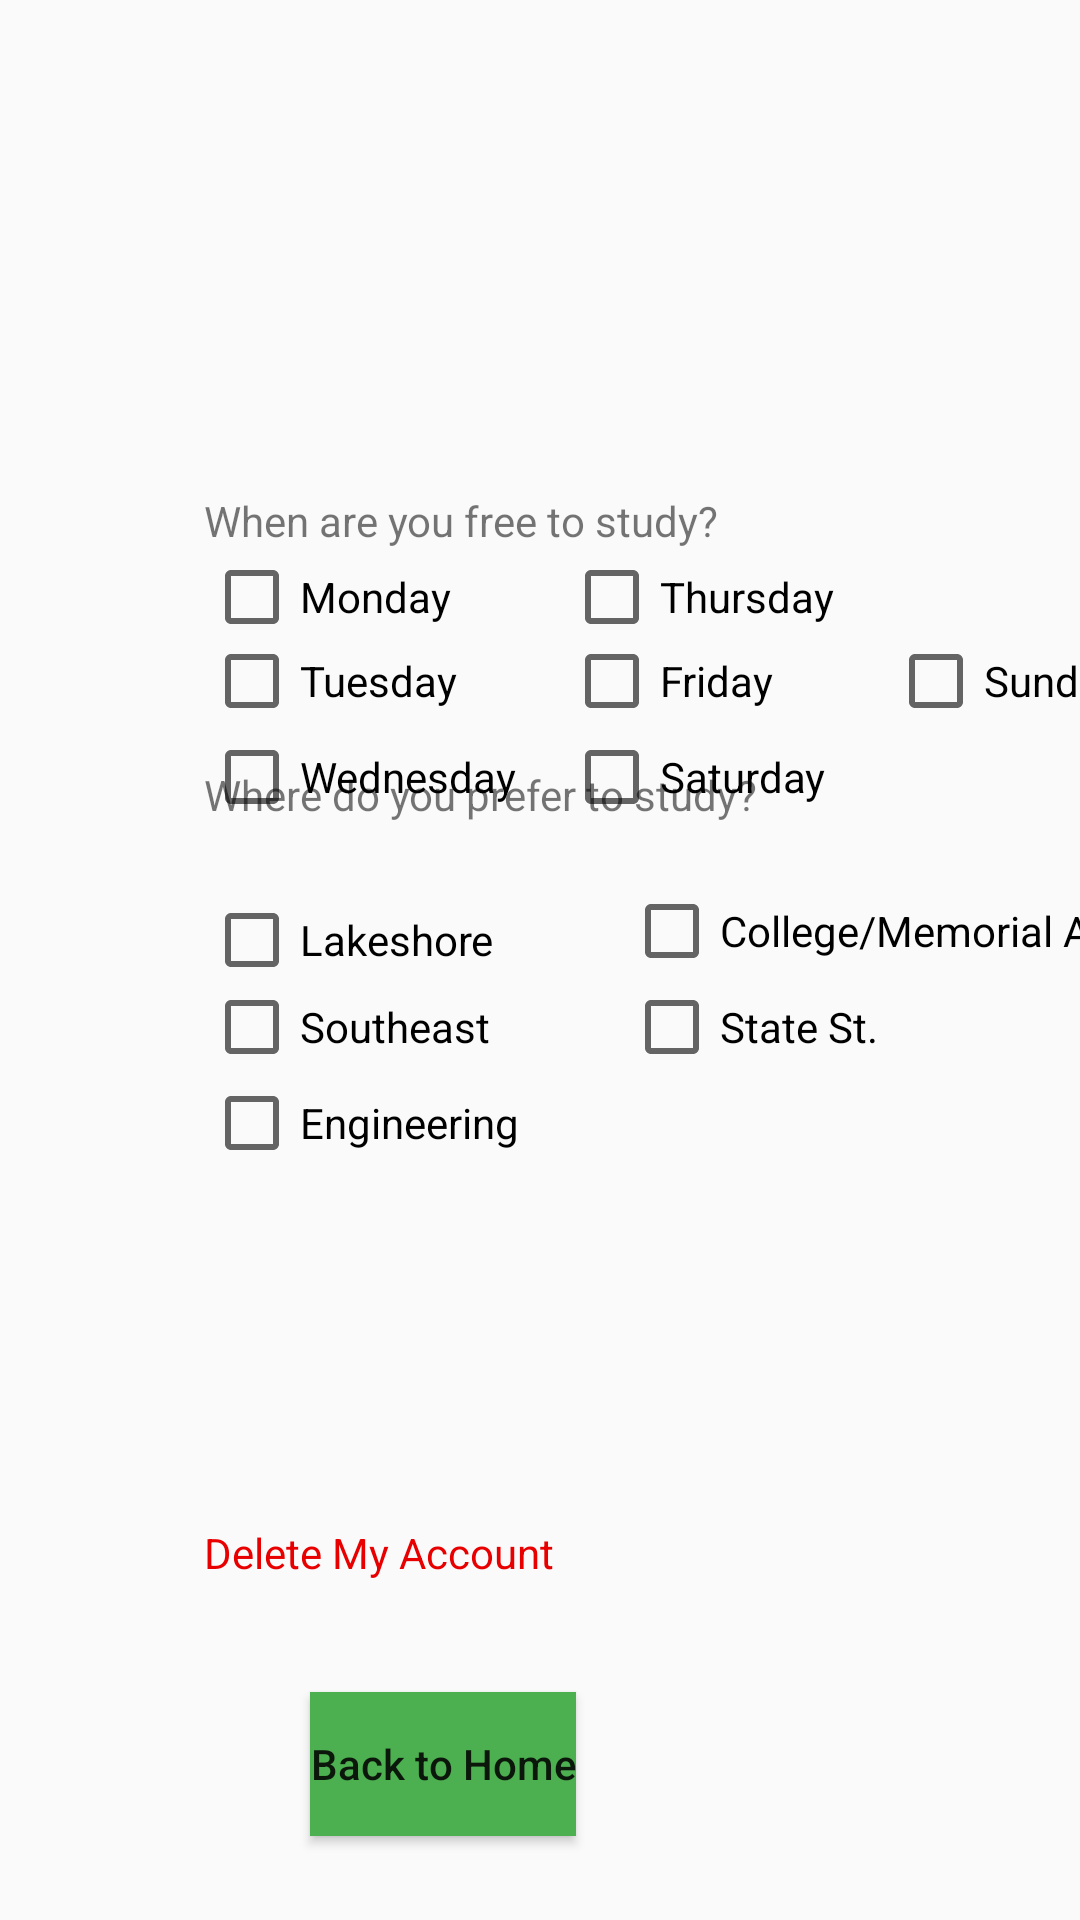

Write the Android layout XML for this screen, with the resource values it uses.
<!-- AndroidManifest.xml: application theme AppTheme -->
<!-- res/layout/activity_preferences.xml -->
<?xml version="1.0" encoding="utf-8"?>
<androidx.constraintlayout.widget.ConstraintLayout
    xmlns:android="http://schemas.android.com/apk/res/android"
    xmlns:app="http://schemas.android.com/apk/res-auto"
    xmlns:tools="http://schemas.android.com/tools"
    android:layout_width="match_parent"
    android:layout_height="match_parent">

    <CheckBox
        android:id="@+id/checkBox23"
        android:layout_width="wrap_content"
        android:layout_height="wrap_content"
        android:layout_marginStart="68dp"
        android:layout_marginLeft="68dp"
        android:layout_marginTop="60dp"
        android:text="Wednesday"
        app:layout_constraintStart_toStartOf="parent"
        app:layout_constraintTop_toBottomOf="@+id/textView2" />

    <TextView
        android:id="@+id/textView2"
        android:layout_width="wrap_content"
        android:layout_height="wrap_content"
        android:layout_marginStart="68dp"
        android:layout_marginLeft="68dp"
        android:layout_marginTop="164dp"
        android:layout_marginEnd="284dp"
        android:layout_marginRight="284dp"
        android:text="When are you free to study?"
        app:layout_constraintEnd_toEndOf="parent"
        app:layout_constraintHorizontal_bias="0.0"
        app:layout_constraintStart_toStartOf="parent"
        app:layout_constraintTop_toTopOf="parent" />

    <CheckBox
        android:id="@+id/checkBox20"
        android:layout_width="wrap_content"
        android:layout_height="wrap_content"
        android:layout_marginStart="68dp"
        android:layout_marginLeft="68dp"
        android:text="Monday"
        app:layout_constraintStart_toStartOf="parent"
        app:layout_constraintTop_toBottomOf="@+id/textView2" />

    <CheckBox
        android:id="@+id/checkBox21"
        android:layout_width="wrap_content"
        android:layout_height="wrap_content"
        android:layout_marginStart="68dp"
        android:layout_marginLeft="68dp"
        android:layout_marginTop="28dp"
        android:text="Tuesday"
        app:layout_constraintStart_toStartOf="parent"
        app:layout_constraintTop_toBottomOf="@+id/textView2" />

    <CheckBox
        android:id="@+id/checkBox22"
        android:layout_width="wrap_content"
        android:layout_height="wrap_content"
        android:layout_marginStart="188dp"
        android:layout_marginLeft="188dp"
        android:text="Thursday"
        app:layout_constraintStart_toStartOf="parent"
        app:layout_constraintTop_toBottomOf="@+id/textView2" />

    <CheckBox
        android:id="@+id/checkBox24"
        android:layout_width="wrap_content"
        android:layout_height="wrap_content"
        android:layout_marginStart="188dp"
        android:layout_marginLeft="188dp"
        android:layout_marginTop="28dp"
        android:text="Friday"
        app:layout_constraintStart_toStartOf="parent"
        app:layout_constraintTop_toBottomOf="@+id/textView2" />

    <CheckBox
        android:id="@+id/checkBox25"
        android:layout_width="wrap_content"
        android:layout_height="wrap_content"
        android:layout_marginStart="296dp"
        android:layout_marginLeft="296dp"
        android:layout_marginTop="28dp"
        android:text="Sunday"
        app:layout_constraintStart_toStartOf="parent"
        app:layout_constraintTop_toBottomOf="@+id/textView2" />

    <CheckBox
        android:id="@+id/checkBox26"
        android:layout_width="wrap_content"
        android:layout_height="wrap_content"
        android:layout_marginStart="188dp"
        android:layout_marginLeft="188dp"
        android:layout_marginTop="60dp"
        android:text="Saturday"
        app:layout_constraintStart_toStartOf="parent"
        app:layout_constraintTop_toBottomOf="@+id/textView2" />

    <TextView
        android:id="@+id/textView5"
        android:layout_width="wrap_content"
        android:layout_height="wrap_content"
        android:layout_marginStart="68dp"
        android:layout_marginLeft="68dp"
        android:layout_marginTop="508dp"
        android:layout_marginEnd="284dp"
        android:layout_marginRight="284dp"
        android:text="Delete My Account"
        android:textColor="#E80000"
        app:layout_constraintEnd_toEndOf="parent"
        app:layout_constraintHorizontal_bias="0.0"
        app:layout_constraintStart_toStartOf="parent"
        app:layout_constraintTop_toTopOf="parent" />

    <TextView
        android:id="@+id/textView4"
        android:layout_width="wrap_content"
        android:layout_height="wrap_content"
        android:layout_marginStart="68dp"
        android:layout_marginLeft="68dp"
        android:layout_marginTop="148dp"
        android:layout_marginEnd="284dp"
        android:layout_marginRight="284dp"
        android:layout_marginBottom="364dp"
        android:text="Where do you prefer to study?"
        app:layout_constraintBottom_toBottomOf="parent"
        app:layout_constraintEnd_toEndOf="parent"
        app:layout_constraintHorizontal_bias="0.0"
        app:layout_constraintStart_toStartOf="parent"
        app:layout_constraintTop_toTopOf="parent"
        app:layout_constraintVertical_bias="0.985" />

    <CheckBox
        android:id="@+id/checkBox3"
        android:layout_width="wrap_content"
        android:layout_height="wrap_content"
        android:layout_marginStart="68dp"
        android:layout_marginLeft="68dp"
        android:layout_marginTop="23dp"
        android:text="Lakeshore"
        app:layout_constraintStart_toStartOf="parent"
        app:layout_constraintTop_toBottomOf="@+id/textView4" />

    <CheckBox
        android:id="@+id/checkBox6"
        android:layout_width="wrap_content"
        android:layout_height="wrap_content"
        android:layout_marginStart="208dp"
        android:layout_marginLeft="208dp"
        android:layout_marginTop="20dp"
        android:text="College/Memorial Area"
        app:layout_constraintStart_toStartOf="parent"
        app:layout_constraintTop_toBottomOf="@+id/textView4" />

    <CheckBox
        android:id="@+id/checkBox7"
        android:layout_width="wrap_content"
        android:layout_height="wrap_content"
        android:layout_marginStart="208dp"
        android:layout_marginLeft="208dp"
        android:layout_marginTop="52dp"
        android:text="State St."
        app:layout_constraintStart_toStartOf="parent"
        app:layout_constraintTop_toBottomOf="@+id/textView4" />

    <CheckBox
        android:id="@+id/checkBox4"
        android:layout_width="wrap_content"
        android:layout_height="wrap_content"
        android:layout_marginStart="68dp"
        android:layout_marginLeft="68dp"
        android:layout_marginTop="52dp"
        android:text="Southeast"
        app:layout_constraintStart_toStartOf="parent"
        app:layout_constraintTop_toBottomOf="@+id/textView4" />

    <CheckBox
        android:id="@+id/checkBox5"
        android:layout_width="wrap_content"
        android:layout_height="wrap_content"
        android:layout_marginStart="68dp"
        android:layout_marginLeft="68dp"
        android:layout_marginTop="84dp"
        android:text="Engineering"
        app:layout_constraintStart_toStartOf="parent"
        app:layout_constraintTop_toBottomOf="@+id/textView4" />

    <ImageView
        android:id="@+id/imageView"
        android:layout_width="72dp"
        android:layout_height="88dp"
        android:layout_marginStart="16dp"
        android:layout_marginLeft="16dp"
        android:layout_marginTop="16dp"
        app:layout_constraintStart_toStartOf="parent"
        app:layout_constraintTop_toTopOf="parent"
        app:srcCompat="@drawable/mini_logo" />

    <Button
        android:id="@+id/backToHome"
        android:layout_width="wrap_content"
        android:layout_height="wrap_content"
        android:layout_marginEnd="168dp"
        android:layout_marginRight="168dp"
        android:layout_marginBottom="28dp"
        android:background="#4CAF50"
        android:text="Back to Home"
        android:textAllCaps="false"
        app:layout_constraintBottom_toBottomOf="parent"
        app:layout_constraintEnd_toEndOf="parent" />

</androidx.constraintlayout.widget.ConstraintLayout>
<!-- resources referenced by this layout -->
<resources>
  <style name="AppTheme" parent="Theme.AppCompat.Light.DarkActionBar">
  
      </style>
</resources>
